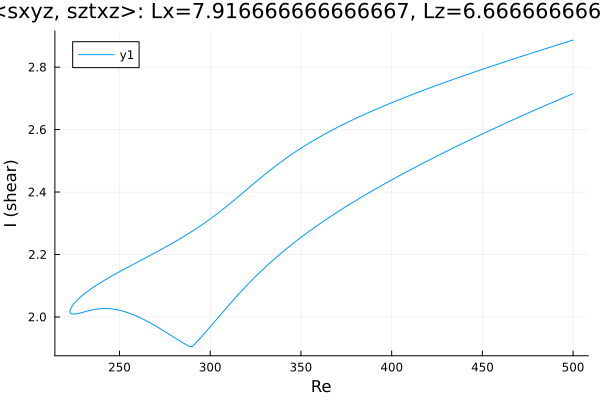

The table this chart was drawn from, first rows:
Re, shear
500.0, 2.715
499.5, 2.714
498.1, 2.71
496.7, 2.707
495.3, 2.704
493.9, 2.7
492.5, 2.697
491.1, 2.693
489.6, 2.69
488.2, 2.686
486.8, 2.683
485.4, 2.679
484, 2.675
482.6, 2.672
481.2, 2.668
479.7, 2.665
478.3, 2.661
476.9, 2.657
475.5, 2.654
474.1, 2.65
472.7, 2.646
471.3, 2.643
469.8, 2.639
468.4, 2.635
467, 2.632
465.6, 2.628
464.2, 2.624
462.8, 2.62
461.4, 2.617
459.9, 2.613
458.5, 2.609
457.1, 2.605
455.7, 2.602
454.3, 2.598
452.9, 2.594
451.5, 2.59
450, 2.586
448.6, 2.582
447.2, 2.578
445.8, 2.574
444.4, 2.571
443, 2.567
441.6, 2.563
440.1, 2.559
438.7, 2.555
437.3, 2.551
435.9, 2.547
434.5, 2.543
433.1, 2.539
431.7, 2.535
430.2, 2.53
428.8, 2.526
427.4, 2.522
426, 2.518
424.6, 2.514
423.2, 2.51
421.8, 2.506
420.3, 2.501
418.9, 2.497
417.5, 2.493
... 398 more rows
